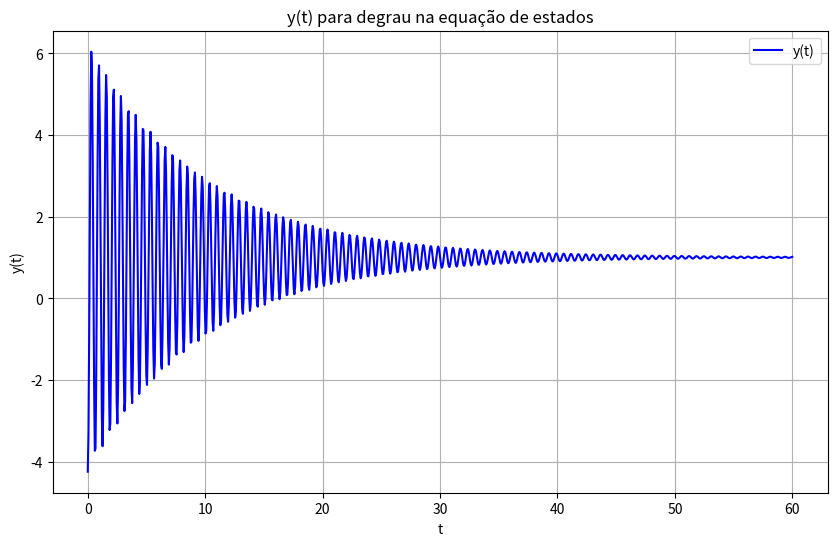

Write Python code to recreate this figure.
import numpy as np
import matplotlib.pyplot as plt
import cmath

e = cmath.exp
k1 = -525
k2 = -1.25

# Defina a função que você deseja plotar
def y(t):
    return k1*((-e(-t/10)*cmath.sin(3*cmath.sqrt(1111)*t/10))/(300*cmath.sqrt(1111)) - (-e(-t/10)*cmath.cos(3*cmath.sqrt(1111)*t/10))/(100) + (1/100)) + k2*((10*e(-t/10)*cmath.sin(3*cmath.sqrt(1111)*t/10))/(3*cmath.sqrt(1111))) + 6.25

# Defina o intervalo de tempo
t_min = 0
t_max = 60
num_points = 1000  # Número de pontos no gráfico

# Crie um vetor de tempo de t_min a t_max
t = np.linspace(t_min, t_max, num_points)

# Calcule os valores da função f(t) para cada ponto de tempo
y = np.array([y(t) for t in t])

# Crie o gráfico
plt.figure(figsize=(10, 6))
plt.plot(t, y, label='y(t)', color='b')
plt.xlabel('t')
plt.ylabel('y(t)')
plt.title('y(t) para degrau na equação de estados')
plt.legend()
plt.grid(True)

plt.show()